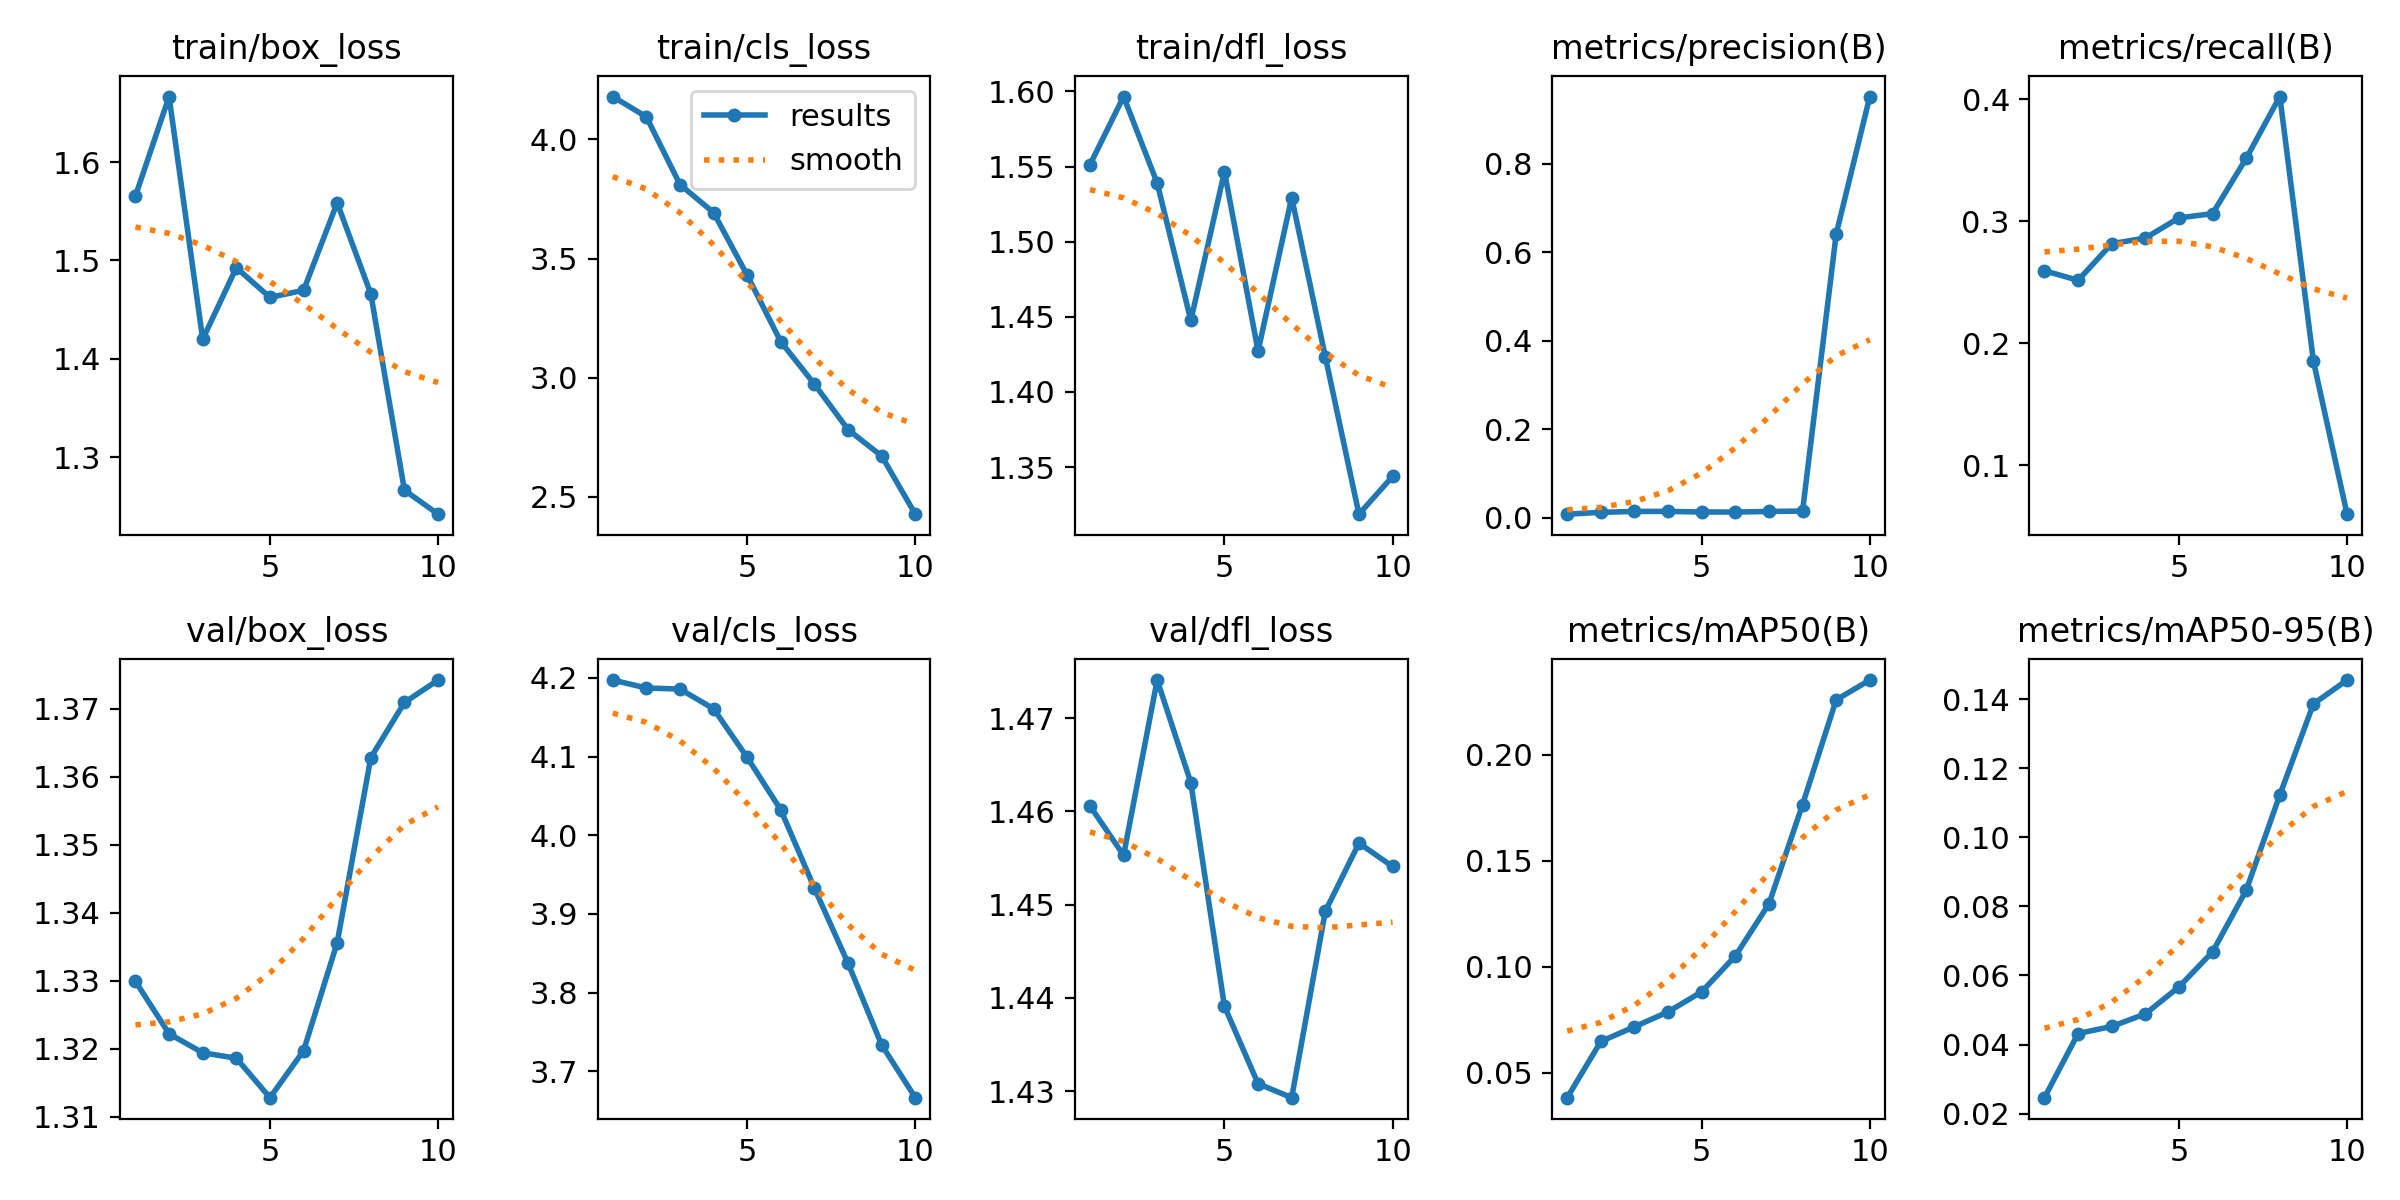

Source data for this figure (header and first rows):
epoch, train/box_loss, train/cls_loss, train/dfl_loss, metrics/precision(B), metrics/recall(B), metrics/mAP50(B), metrics/mAP50-95(B), val/box_loss, val/cls_loss, val/dfl_loss, lr/pg0, lr/pg1, lr/pg2
1, 1.566, 4.18, 1.551, 0.00808, 0.2595, 0.03823, 0.02461, 1.33, 4.197, 1.461, 3.57e-05, 3.57e-05, 3.57e-05
2, 1.667, 4.095, 1.597, 0.01222, 0.2516, 0.06475, 0.04319, 1.322, 4.187, 1.455, 7.0765e-05, 7.0765e-05, 7.0765e-05
3, 1.42, 3.811, 1.539, 0.01428, 0.2816, 0.07169, 0.04524, 1.319, 4.186, 1.474, 9.7347e-05, 9.7347e-05, 9.7347e-05
4, 1.493, 3.693, 1.448, 0.01434, 0.2863, 0.07874, 0.04887, 1.319, 4.161, 1.463, 0.0001155, 0.0001155, 0.0001155
5, 1.462, 3.43, 1.547, 0.01299, 0.3027, 0.0882, 0.05668, 1.313, 4.099, 1.439, 0.0001251, 0.0001251, 0.0001251
6, 1.47, 3.151, 1.427, 0.01292, 0.3063, 0.1051, 0.06686, 1.32, 4.032, 1.431, 0.0001262, 0.0001262, 0.0001262
7, 1.559, 2.973, 1.529, 0.01415, 0.3516, 0.1297, 0.08468, 1.336, 3.933, 1.429, 0.0001189, 0.0001189, 0.0001189
8, 1.466, 2.782, 1.423, 0.01512, 0.4022, 0.1766, 0.1123, 1.363, 3.837, 1.449, 0.000103, 0.000103, 0.000103
9, 1.266, 2.672, 1.319, 0.6414, 0.1852, 0.226, 0.1386, 1.371, 3.733, 1.457, 7.8711e-05, 7.8711e-05, 7.8711e-05
10, 1.242, 2.428, 1.344, 0.952, 0.05992, 0.2353, 0.1456, 1.374, 3.666, 1.454, 4.5917e-05, 4.5917e-05, 4.5917e-05
